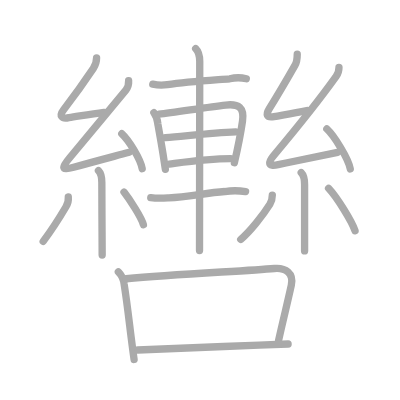
t = 0.00 s
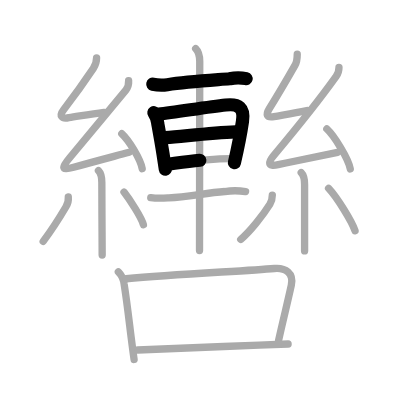
t = 4.50 s
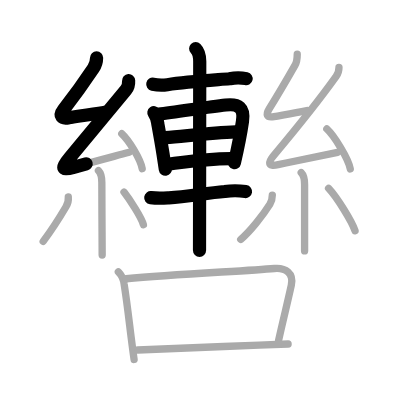
t = 8.75 s
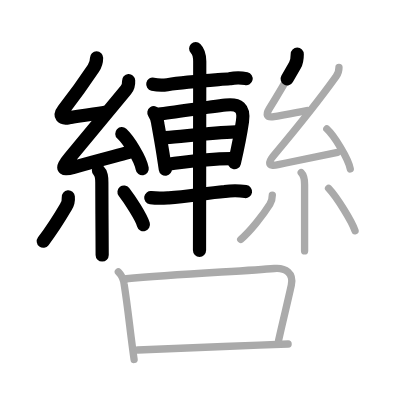
t = 13.25 s
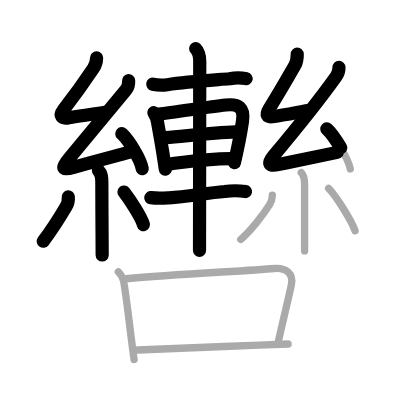
t = 15.50 s
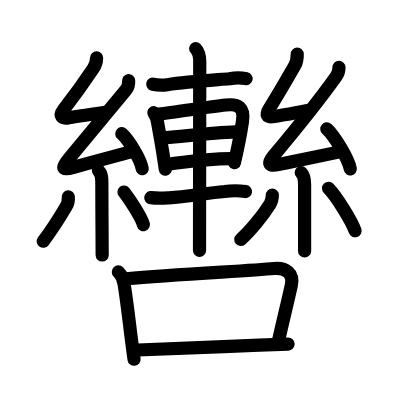
t = 22.00 s

The animated SVG that drew these frames (rendered in a browser with its animation timeline set to each time). Animation: 22 SMIL elements (animate=22); one cycle of 22.00 s.

<?xml version="1.0" standalone="no"?>
<!DOCTYPE svg PUBLIC "-//W3C//DTD SVG 1.1//EN"   "http://www.w3.org/Graphics/SVG/1.1/DTD/svg11.dtd">
<svg width="400px" height="400px"  version="1.1" xmlns="http://www.w3.org/2000/svg">
  <defs>
    <marker id="Triangle" viewBox="0 0 10 10" refX="0" refY="5" markerUnits="strokeWidth" markerWidth="3" style="stroke-opacity:0%;fill:#aaaaaa;" markerHeight="2" orient="auto">
      <path d="M 0 0 L 10 5 L 0 10 z" />
    </marker>
    
    <marker id="Arrow" viewBox="0 0 10 10" refX="5" refY="5" markerUnits="strokeWidth" markerWidth="1.8" style="stroke-opacity:0%;fill:#770000;" markerHeight="2" orient="auto">
      <path d="M 0 4 L 6 4 L 4 1 L 10 5 L 4 9 L 6 6 L 0 6 z" />
        <circle cx="5" cy="5" r="5" />
      </marker>
    
    <marker id="TriangleRed" viewBox="0 0 10 10" refX="0" refY="5" markerUnits="strokeWidth" markerWidth="3" style="stroke-opacity:0%;fill:#CC0000;" markerHeight="2" orient="auto">
      <path d="M 0 0 L 10 5 L 0 10 z" />
    </marker>
    
    <marker id="ArrowRed" viewBox="0 0 10 10" refX="5" refY="5" markerUnits="strokeWidth" markerWidth="1.8" style="stroke-opacity:0%;fill:#CC0000;" markerHeight="2" orient="auto">
      <path d="M 0 4 L 6 4 L 4 1 L 10 5 L 4 9 L 6 6 L 0 6 z" />
        <circle cx="5" cy="5" r="5" />
      </marker>
    
  </defs>
  
  <path style="fill:#ffffff; fill-opacity:100%; fill-rule:evenodd; stroke-width:0;" d="M 0 0 L 400px 0 L 400px 400px L 0 400px L 0 0" />

  <g transform="scale(3.6697247706422 3.6697247706422)">
<path style="fill:none; fill-opacity:0%; fill-rule:evenodd; stroke:#aaaaaa; stroke-opacity:100%; stroke-width: 1.5pt; stroke-linejoin:round; stroke-linecap:round;" d="M41.63 22.94c1.32 0.29 2.65 0.33 3.99 0.13c5.26-0.76 11.66-1.17 17-1.6c1.51-0.36 3.01-0.36 4.5-0.02"></path>
<path style="fill:none; fill-opacity:0%; fill-rule:evenodd; stroke:#aaaaaa; stroke-opacity:100%; stroke-width: 1.5pt; stroke-linejoin:round; stroke-linecap:round;" d="M41.93 30.7c0.61 0.88 0.96 1.85 1.05 2.9c0.42 2.33 0.9 4.95 1.45 8.39c0.2 1.26 0.41 2.63 0.63 4.14"></path>
<path style="fill:none; fill-opacity:0%; fill-rule:evenodd; stroke:#aaaaaa; stroke-opacity:100%; stroke-width: 1.5pt; stroke-linejoin:round; stroke-linecap:round;" d="M43.31 31.08c4.35-0.48 13.04-1.88 18.19-2.46c3.59-0.41 5.12 0.75 4.58 4.41c-0.57 3.88-1.28 7.33-2.21 11.32"></path>
<path style="fill:none; fill-opacity:0%; fill-rule:evenodd; stroke:#aaaaaa; stroke-opacity:100%; stroke-width: 1.5pt; stroke-linejoin:round; stroke-linecap:round;" d="M45.09 37.52c5.28-0.4 12.16-1.27 19.14-1.57"></path>
<path style="fill:none; fill-opacity:0%; fill-rule:evenodd; stroke:#aaaaaa; stroke-opacity:100%; stroke-width: 1.5pt; stroke-linejoin:round; stroke-linecap:round;" d="M46.09 44.7c4.77-0.62 10.58-1.48 16.79-1.48"></path>
<path style="fill:none; fill-opacity:0%; fill-rule:evenodd; stroke:#aaaaaa; stroke-opacity:100%; stroke-width: 1.5pt; stroke-linejoin:round; stroke-linecap:round;" d="M41.08 53.86c1.92 0.26 3.23 0.16 4.93 0.06c5.12-0.3 10.07-1.31 15.24-1.73c1.89-0.29 3.79-0.28 5.67 0.01"></path>
<path style="fill:none; fill-opacity:0%; fill-rule:evenodd; stroke:#aaaaaa; stroke-opacity:100%; stroke-width: 1.5pt; stroke-linejoin:round; stroke-linecap:round;" d="M53.32 13.24c0.85 0.85 1.11 2.26 1.11 3.51c0 0.57-0.04 27.2-0.05 42.13c0 4.61-0.01 8.11-0.01 9.38"></path>
<path style="fill:none; fill-opacity:0%; fill-rule:evenodd; stroke:#aaaaaa; stroke-opacity:100%; stroke-width: 1.5pt; stroke-linejoin:round; stroke-linecap:round;" d="M26.32 15.75c0 1-0.25 1.96-0.88 2.89c-2.32 3.48-5.57 7.98-8.1 11.24c-1.35 1.74-0.47 2.62 1.41 2.19c2.99-0.45 5.99-0.95 9.62-1.45"></path>
<path style="fill:none; fill-opacity:0%; fill-rule:evenodd; stroke:#aaaaaa; stroke-opacity:100%; stroke-width: 1.5pt; stroke-linejoin:round; stroke-linecap:round;" d="M35.05 21.96c0.07 1.16-0.36 2.11-0.75 2.58c-5.68 6.83-9.29 11.22-15.3 18.44c-1.88 2.26-2.8 3.71 1.07 2.62c5.67-1.6 9.55-2.6 15.14-4.1"></path>
<path style="fill:none; fill-opacity:0%; fill-rule:evenodd; stroke:#aaaaaa; stroke-opacity:100%; stroke-width: 1.5pt; stroke-linejoin:round; stroke-linecap:round;" d="M33.19 36.43c1.87 1.73 5.09 6.85 5.56 9.54"></path>
<path style="fill:none; fill-opacity:0%; fill-rule:evenodd; stroke:#aaaaaa; stroke-opacity:100%; stroke-width: 1.5pt; stroke-linejoin:round; stroke-linecap:round;" d="M26.83 46.47c0.85 0.85 0.92 1.78 0.92 3.28c0 3.41 0.03 8.83 0.06 13.25c0.02 2.87 0.03 5.31 0.03 6.5"></path>
<path style="fill:none; fill-opacity:0%; fill-rule:evenodd; stroke:#aaaaaa; stroke-opacity:100%; stroke-width: 1.5pt; stroke-linejoin:round; stroke-linecap:round;" d="M18.61 53.66c0.1 1.03-0.13 1.95-0.67 2.75c-1.5 2.56-3.97 6.43-6.17 9.36"></path>
<path style="fill:none; fill-opacity:0%; fill-rule:evenodd; stroke:#aaaaaa; stroke-opacity:100%; stroke-width: 1.5pt; stroke-linejoin:round; stroke-linecap:round;" d="M33.79 52.34c1.56 2.01 4.73 6.87 5.29 8.88"></path>
<path style="fill:none; fill-opacity:0%; fill-rule:evenodd; stroke:#aaaaaa; stroke-opacity:100%; stroke-width: 1.5pt; stroke-linejoin:round; stroke-linecap:round;" d="M81 14.75c0 1.12-0.04 2.02-0.63 3.06c-1.85 3.24-4.85 8.38-7 11.82c-1 1.61-0.75 2.5 1.27 2.14c2.85-0.51 5.36-0.89 8.98-1.64"></path>
<path style="fill:none; fill-opacity:0%; fill-rule:evenodd; stroke:#aaaaaa; stroke-opacity:100%; stroke-width: 1.5pt; stroke-linejoin:round; stroke-linecap:round;" d="M92.37 18.36c0.01 0.89-0.39 1.95-0.77 2.48c-5.46 7.64-10.32 13.58-17.03 21.59c-1.41 1.68-1.83 3.09 1.22 2.44c5.22-1.12 10.34-2.12 16.2-3.37"></path>
<path style="fill:none; fill-opacity:0%; fill-rule:evenodd; stroke:#aaaaaa; stroke-opacity:100%; stroke-width: 1.5pt; stroke-linejoin:round; stroke-linecap:round;" d="M89.06 35.13c1.99 1.84 5.89 8.05 6.39 10.91"></path>
<path style="fill:none; fill-opacity:0%; fill-rule:evenodd; stroke:#aaaaaa; stroke-opacity:100%; stroke-width: 1.5pt; stroke-linejoin:round; stroke-linecap:round;" d="M82.08 47.04c0.88 0.88 0.92 2.07 0.92 3.23c0 3.43 0 8.31 0 12.23c0 2.62 0 4.82 0 5.88"></path>
<path style="fill:none; fill-opacity:0%; fill-rule:evenodd; stroke:#aaaaaa; stroke-opacity:100%; stroke-width: 1.5pt; stroke-linejoin:round; stroke-linecap:round;" d="M74.21 53.16c0 1.09-0.4 2.07-0.65 2.47c-1.93 3.11-5.45 7.45-7.96 9.62"></path>
<path style="fill:none; fill-opacity:0%; fill-rule:evenodd; stroke:#aaaaaa; stroke-opacity:100%; stroke-width: 1.5pt; stroke-linejoin:round; stroke-linecap:round;" d="M89.53 51.31c2.35 2.48 6.38 9.09 7.22 11.57"></path>
<path style="fill:none; fill-opacity:0%; fill-rule:evenodd; stroke:#aaaaaa; stroke-opacity:100%; stroke-width: 1.5pt; stroke-linejoin:round; stroke-linecap:round;" d="M32.25 74.1c1.01 1.01 1.43 1.98 1.58 3.35c0.74 4.62 1.26 9.26 1.87 14.18c0.26 2.05 0.53 4.16 0.84 6.33"></path>
<path style="fill:none; fill-opacity:0%; fill-rule:evenodd; stroke:#aaaaaa; stroke-opacity:100%; stroke-width: 1.5pt; stroke-linejoin:round; stroke-linecap:round;" d="M34.39 75.96c13.53-1.24 32.73-2.12 40.36-2.8c3.06-0.27 5.37 1.26 4.63 4.59c-1.15 5.22-1.89 8-3.47 15.02"></path>
<path style="fill:none; fill-opacity:0%; fill-rule:evenodd; stroke:#aaaaaa; stroke-opacity:100%; stroke-width: 1.5pt; stroke-linejoin:round; stroke-linecap:round;" d="M37.54 95.38c7.12-0.2 21.4-0.89 33.09-1.35c2.82-0.11 5.49-0.21 7.88-0.28"></path>

<path style="fill:none; fill-opacity:0%; fill-rule:evenodd; stroke:#000000; stroke-opacity:100%; stroke-width: 2.7pt; stroke-linejoin:round; stroke-linecap:round;" d="M41.63 22.94c1.32 0.29 2.65 0.33 3.99 0.13c5.26-0.76 11.66-1.17 17-1.6c1.51-0.36 3.01-0.36 4.5-0.02" pathLength="100" stroke-dashoffset="100" stroke-dasharray="100 105"><animate id="dashAnim1" attributeName="stroke-dashoffset" from="100" to="0" dur="1s" calcMode="linear" fill="freeze"/></path>
<path style="fill:none; fill-opacity:0%; fill-rule:evenodd; stroke:#000000; stroke-opacity:100%; stroke-width: 2.7pt; stroke-linejoin:round; stroke-linecap:round;" d="M41.93 30.7c0.61 0.88 0.96 1.85 1.05 2.9c0.42 2.33 0.9 4.95 1.45 8.39c0.2 1.26 0.41 2.63 0.63 4.14" pathLength="100" stroke-dashoffset="100" stroke-dasharray="100 105"><animate id="dashAnim2" attributeName="stroke-dashoffset" from="100" to="0" dur="1s" calcMode="linear" begin="dashAnim1.end" fill="freeze"/></path>
<path style="fill:none; fill-opacity:0%; fill-rule:evenodd; stroke:#000000; stroke-opacity:100%; stroke-width: 2.7pt; stroke-linejoin:round; stroke-linecap:round;" d="M43.31 31.08c4.35-0.48 13.04-1.88 18.19-2.46c3.59-0.41 5.12 0.75 4.58 4.41c-0.57 3.88-1.28 7.33-2.21 11.32" pathLength="100" stroke-dashoffset="100" stroke-dasharray="100 105"><animate id="dashAnim3" attributeName="stroke-dashoffset" from="100" to="0" dur="1s" calcMode="linear" begin="dashAnim2.end" fill="freeze"/></path>
<path style="fill:none; fill-opacity:0%; fill-rule:evenodd; stroke:#000000; stroke-opacity:100%; stroke-width: 2.7pt; stroke-linejoin:round; stroke-linecap:round;" d="M45.09 37.52c5.28-0.4 12.16-1.27 19.14-1.57" pathLength="100" stroke-dashoffset="100" stroke-dasharray="100 105"><animate id="dashAnim4" attributeName="stroke-dashoffset" from="100" to="0" dur="1s" calcMode="linear" begin="dashAnim3.end" fill="freeze"/></path>
<path style="fill:none; fill-opacity:0%; fill-rule:evenodd; stroke:#000000; stroke-opacity:100%; stroke-width: 2.7pt; stroke-linejoin:round; stroke-linecap:round;" d="M46.09 44.7c4.77-0.62 10.58-1.48 16.79-1.48" pathLength="100" stroke-dashoffset="100" stroke-dasharray="100 105"><animate id="dashAnim5" attributeName="stroke-dashoffset" from="100" to="0" dur="1s" calcMode="linear" begin="dashAnim4.end" fill="freeze"/></path>
<path style="fill:none; fill-opacity:0%; fill-rule:evenodd; stroke:#000000; stroke-opacity:100%; stroke-width: 2.7pt; stroke-linejoin:round; stroke-linecap:round;" d="M41.08 53.86c1.92 0.26 3.23 0.16 4.93 0.06c5.12-0.3 10.07-1.31 15.24-1.73c1.89-0.29 3.79-0.28 5.67 0.01" pathLength="100" stroke-dashoffset="100" stroke-dasharray="100 105"><animate id="dashAnim6" attributeName="stroke-dashoffset" from="100" to="0" dur="1s" calcMode="linear" begin="dashAnim5.end" fill="freeze"/></path>
<path style="fill:none; fill-opacity:0%; fill-rule:evenodd; stroke:#000000; stroke-opacity:100%; stroke-width: 2.7pt; stroke-linejoin:round; stroke-linecap:round;" d="M53.32 13.24c0.85 0.85 1.11 2.26 1.11 3.51c0 0.57-0.04 27.2-0.05 42.13c0 4.61-0.01 8.11-0.01 9.38" pathLength="100" stroke-dashoffset="100" stroke-dasharray="100 105"><animate id="dashAnim7" attributeName="stroke-dashoffset" from="100" to="0" dur="1s" calcMode="linear" begin="dashAnim6.end" fill="freeze"/></path>
<path style="fill:none; fill-opacity:0%; fill-rule:evenodd; stroke:#000000; stroke-opacity:100%; stroke-width: 2.7pt; stroke-linejoin:round; stroke-linecap:round;" d="M26.32 15.75c0 1-0.25 1.96-0.88 2.89c-2.32 3.48-5.57 7.98-8.1 11.24c-1.35 1.74-0.47 2.62 1.41 2.19c2.99-0.45 5.99-0.95 9.62-1.45" pathLength="100" stroke-dashoffset="100" stroke-dasharray="100 105"><animate id="dashAnim8" attributeName="stroke-dashoffset" from="100" to="0" dur="1s" calcMode="linear" begin="dashAnim7.end" fill="freeze"/></path>
<path style="fill:none; fill-opacity:0%; fill-rule:evenodd; stroke:#000000; stroke-opacity:100%; stroke-width: 2.7pt; stroke-linejoin:round; stroke-linecap:round;" d="M35.05 21.96c0.07 1.16-0.36 2.11-0.75 2.58c-5.68 6.83-9.29 11.22-15.3 18.44c-1.88 2.26-2.8 3.71 1.07 2.62c5.67-1.6 9.55-2.6 15.14-4.1" pathLength="100" stroke-dashoffset="100" stroke-dasharray="100 105"><animate id="dashAnim9" attributeName="stroke-dashoffset" from="100" to="0" dur="1s" calcMode="linear" begin="dashAnim8.end" fill="freeze"/></path>
<path style="fill:none; fill-opacity:0%; fill-rule:evenodd; stroke:#000000; stroke-opacity:100%; stroke-width: 2.7pt; stroke-linejoin:round; stroke-linecap:round;" d="M33.19 36.43c1.87 1.73 5.09 6.85 5.56 9.54" pathLength="100" stroke-dashoffset="100" stroke-dasharray="100 105"><animate id="dashAnim10" attributeName="stroke-dashoffset" from="100" to="0" dur="1s" calcMode="linear" begin="dashAnim9.end" fill="freeze"/></path>
<path style="fill:none; fill-opacity:0%; fill-rule:evenodd; stroke:#000000; stroke-opacity:100%; stroke-width: 2.7pt; stroke-linejoin:round; stroke-linecap:round;" d="M26.83 46.47c0.85 0.85 0.92 1.78 0.92 3.28c0 3.41 0.03 8.83 0.06 13.25c0.02 2.87 0.03 5.31 0.03 6.5" pathLength="100" stroke-dashoffset="100" stroke-dasharray="100 105"><animate id="dashAnim11" attributeName="stroke-dashoffset" from="100" to="0" dur="1s" calcMode="linear" begin="dashAnim10.end" fill="freeze"/></path>
<path style="fill:none; fill-opacity:0%; fill-rule:evenodd; stroke:#000000; stroke-opacity:100%; stroke-width: 2.7pt; stroke-linejoin:round; stroke-linecap:round;" d="M18.61 53.66c0.1 1.03-0.13 1.95-0.67 2.75c-1.5 2.56-3.97 6.43-6.17 9.36" pathLength="100" stroke-dashoffset="100" stroke-dasharray="100 105"><animate id="dashAnim12" attributeName="stroke-dashoffset" from="100" to="0" dur="1s" calcMode="linear" begin="dashAnim11.end" fill="freeze"/></path>
<path style="fill:none; fill-opacity:0%; fill-rule:evenodd; stroke:#000000; stroke-opacity:100%; stroke-width: 2.7pt; stroke-linejoin:round; stroke-linecap:round;" d="M33.79 52.34c1.56 2.01 4.73 6.87 5.29 8.88" pathLength="100" stroke-dashoffset="100" stroke-dasharray="100 105"><animate id="dashAnim13" attributeName="stroke-dashoffset" from="100" to="0" dur="1s" calcMode="linear" begin="dashAnim12.end" fill="freeze"/></path>
<path style="fill:none; fill-opacity:0%; fill-rule:evenodd; stroke:#000000; stroke-opacity:100%; stroke-width: 2.7pt; stroke-linejoin:round; stroke-linecap:round;" d="M81 14.75c0 1.12-0.04 2.02-0.63 3.06c-1.85 3.24-4.85 8.38-7 11.82c-1 1.61-0.75 2.5 1.27 2.14c2.85-0.51 5.36-0.89 8.98-1.64" pathLength="100" stroke-dashoffset="100" stroke-dasharray="100 105"><animate id="dashAnim14" attributeName="stroke-dashoffset" from="100" to="0" dur="1s" calcMode="linear" begin="dashAnim13.end" fill="freeze"/></path>
<path style="fill:none; fill-opacity:0%; fill-rule:evenodd; stroke:#000000; stroke-opacity:100%; stroke-width: 2.7pt; stroke-linejoin:round; stroke-linecap:round;" d="M92.37 18.36c0.01 0.89-0.39 1.95-0.77 2.48c-5.46 7.64-10.32 13.58-17.03 21.59c-1.41 1.68-1.83 3.09 1.22 2.44c5.22-1.12 10.34-2.12 16.2-3.37" pathLength="100" stroke-dashoffset="100" stroke-dasharray="100 105"><animate id="dashAnim15" attributeName="stroke-dashoffset" from="100" to="0" dur="1s" calcMode="linear" begin="dashAnim14.end" fill="freeze"/></path>
<path style="fill:none; fill-opacity:0%; fill-rule:evenodd; stroke:#000000; stroke-opacity:100%; stroke-width: 2.7pt; stroke-linejoin:round; stroke-linecap:round;" d="M89.06 35.13c1.99 1.84 5.89 8.05 6.39 10.91" pathLength="100" stroke-dashoffset="100" stroke-dasharray="100 105"><animate id="dashAnim16" attributeName="stroke-dashoffset" from="100" to="0" dur="1s" calcMode="linear" begin="dashAnim15.end" fill="freeze"/></path>
<path style="fill:none; fill-opacity:0%; fill-rule:evenodd; stroke:#000000; stroke-opacity:100%; stroke-width: 2.7pt; stroke-linejoin:round; stroke-linecap:round;" d="M82.08 47.04c0.88 0.88 0.92 2.07 0.92 3.23c0 3.43 0 8.31 0 12.23c0 2.62 0 4.82 0 5.88" pathLength="100" stroke-dashoffset="100" stroke-dasharray="100 105"><animate id="dashAnim17" attributeName="stroke-dashoffset" from="100" to="0" dur="1s" calcMode="linear" begin="dashAnim16.end" fill="freeze"/></path>
<path style="fill:none; fill-opacity:0%; fill-rule:evenodd; stroke:#000000; stroke-opacity:100%; stroke-width: 2.7pt; stroke-linejoin:round; stroke-linecap:round;" d="M74.21 53.16c0 1.09-0.4 2.07-0.65 2.47c-1.93 3.11-5.45 7.45-7.96 9.62" pathLength="100" stroke-dashoffset="100" stroke-dasharray="100 105"><animate id="dashAnim18" attributeName="stroke-dashoffset" from="100" to="0" dur="1s" calcMode="linear" begin="dashAnim17.end" fill="freeze"/></path>
<path style="fill:none; fill-opacity:0%; fill-rule:evenodd; stroke:#000000; stroke-opacity:100%; stroke-width: 2.7pt; stroke-linejoin:round; stroke-linecap:round;" d="M89.53 51.31c2.35 2.48 6.38 9.09 7.22 11.57" pathLength="100" stroke-dashoffset="100" stroke-dasharray="100 105"><animate id="dashAnim19" attributeName="stroke-dashoffset" from="100" to="0" dur="1s" calcMode="linear" begin="dashAnim18.end" fill="freeze"/></path>
<path style="fill:none; fill-opacity:0%; fill-rule:evenodd; stroke:#000000; stroke-opacity:100%; stroke-width: 2.7pt; stroke-linejoin:round; stroke-linecap:round;" d="M32.25 74.1c1.01 1.01 1.43 1.98 1.58 3.35c0.74 4.62 1.26 9.26 1.87 14.18c0.26 2.05 0.53 4.16 0.84 6.33" pathLength="100" stroke-dashoffset="100" stroke-dasharray="100 105"><animate id="dashAnim20" attributeName="stroke-dashoffset" from="100" to="0" dur="1s" calcMode="linear" begin="dashAnim19.end" fill="freeze"/></path>
<path style="fill:none; fill-opacity:0%; fill-rule:evenodd; stroke:#000000; stroke-opacity:100%; stroke-width: 2.7pt; stroke-linejoin:round; stroke-linecap:round;" d="M34.39 75.96c13.53-1.24 32.73-2.12 40.36-2.8c3.06-0.27 5.37 1.26 4.63 4.59c-1.15 5.22-1.89 8-3.47 15.02" pathLength="100" stroke-dashoffset="100" stroke-dasharray="100 105"><animate id="dashAnim21" attributeName="stroke-dashoffset" from="100" to="0" dur="1s" calcMode="linear" begin="dashAnim20.end" fill="freeze"/></path>
<path style="fill:none; fill-opacity:0%; fill-rule:evenodd; stroke:#000000; stroke-opacity:100%; stroke-width: 2.7pt; stroke-linejoin:round; stroke-linecap:round;" d="M37.54 95.38c7.12-0.2 21.4-0.89 33.09-1.35c2.82-0.11 5.49-0.21 7.88-0.28" pathLength="100" stroke-dashoffset="100" stroke-dasharray="100 105"><animate id="dashAnim22" attributeName="stroke-dashoffset" from="100" to="0" dur="1s" calcMode="linear" begin="dashAnim21.end" fill="freeze"/></path>

</g>

</svg>  
          
